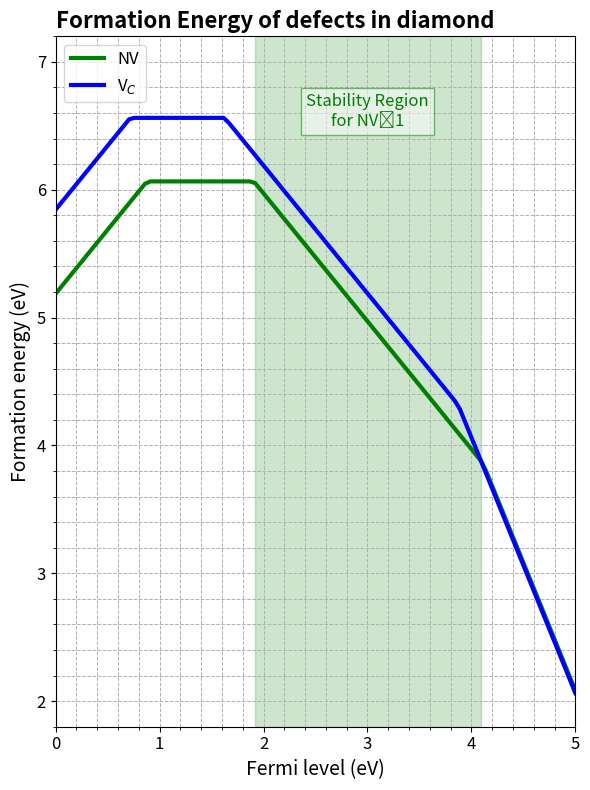

Python code for this plot:
import numpy as np
import matplotlib.pyplot as plt

# Given total energies
E_bulk = -1964.90316886  # Pristine cell
E_VBM = 9.7118  # Valence band maximum from bulk calculation

# NV Center energies
E_NV_neutral = -1948.96101285
E_NV_plus_one = -1959.72264966
E_NV_minus_one = -1937.77024285
E_NV_minus_two = -1925.00819253

# Vacancy energies
E_V_C_neutral = -1949.24408503
E_V_C_minus_one = -1938.29231440
E_V_C_minus_two = -1925.68738426
E_V_C_plus_one = -1959.85078867

# Chemical potentials
mu_C = E_bulk / 216
mu_N = -16.63311990 / 2 

# Error corrections for different charge states
E_corr_NV = {
    0: 0.0,   # Correction for neutral NV center
    1: 0.172166,   # Correction for +1 charge state
    -1: 0.427166, # Correction for -1 charge state
    -2: 1.48867  # Correction for -2 charge state
}

E_corr_V_C = {
    0: 0.0,   # Correction for neutral vacancy
    1: 0.177166,   # Correction for +1 charge state
    -1: 0.387166, # Correction for -1 charge state
    -2: 1.36667  # Correction for -2 charge state
}

# Range of Fermi levels from VBM to CBM
fermi_levels = np.linspace(0, 5, 100)

# Calculate formation energies for different charge states
def formation_energy(E_defect, E_bulk, q, E_vbm, E_fermi, n_C, n_N, mu_C, mu_N, E_corr):
    return E_defect - E_bulk - (n_C * mu_C) - (n_N * mu_N) + q * (E_vbm + E_fermi) + E_corr

# Define n_C and n_N for each defect
# For NV center: two C atoms removed, one N atom added (n_C = -2, n_N = 1)
# For Vacancy: one C atom removed (n_C = -1, n_N = 0)

# Formation energies for NV center
E_f_NV_neutral = formation_energy(E_NV_neutral, E_bulk, 0, E_VBM, fermi_levels, -2, 1, mu_C, mu_N, E_corr_NV[0])
E_f_NV_plus_one = formation_energy(E_NV_plus_one, E_bulk, 1, E_VBM, fermi_levels, -2, 1, mu_C, mu_N, E_corr_NV[1])
E_f_NV_minus_one = formation_energy(E_NV_minus_one, E_bulk, -1, E_VBM, fermi_levels, -2, 1, mu_C, mu_N, E_corr_NV[-1])
E_f_NV_minus_two = formation_energy(E_NV_minus_two, E_bulk, -2, E_VBM, fermi_levels, -2, 1, mu_C, mu_N, E_corr_NV[-2])

# Formation energies for Vacancy
E_f_V_C_neutral = formation_energy(E_V_C_neutral, E_bulk, 0, E_VBM, fermi_levels, -1, 0, mu_C, mu_N, E_corr_V_C[0])
E_f_V_C_plus_one = formation_energy(E_V_C_plus_one, E_bulk, 1, E_VBM, fermi_levels, -1, 0, mu_C, mu_N, E_corr_V_C[1])
E_f_V_C_minus_one = formation_energy(E_V_C_minus_one, E_bulk, -1, E_VBM, fermi_levels, -1, 0, mu_C, mu_N, E_corr_V_C[-1])
E_f_V_C_minus_two = formation_energy(E_V_C_minus_two, E_bulk, -2, E_VBM, fermi_levels, -1, 0, mu_C, mu_N, E_corr_V_C[-2])

# Select the lowest energy charge state for each defect at each Fermi level
E_f_NV = np.minimum(np.minimum(np.minimum(E_f_NV_neutral, E_f_NV_plus_one), E_f_NV_minus_one), E_f_NV_minus_two)
E_f_V_C = np.minimum(np.minimum(np.minimum(E_f_V_C_neutral, E_f_V_C_plus_one), E_f_V_C_minus_one), E_f_V_C_minus_two)

# Determine the Fermi level range for the stability region
stability_region_start = 1.9 
stability_region_end = 4.13   

#print(E_f_NV_neutral, E_f_NV_plus_one, E_f_NV_minus_one, E_f_NV_minus_two)

# Plotting the formation energies
plt.figure(figsize=(6, 8))  # Adjust the figure size to make it more vertical

# Plot for NV Center with only the most stable charge state at each Fermi level
plt.plot(fermi_levels, E_f_NV, label='NV', color='green', linewidth=3)

# Plot for Vacancy with only the most stable charge state at each Fermi level
plt.plot(fermi_levels, E_f_V_C, label='V$_C$', color='blue', linewidth=3)

# Highlight the stability region
plt.fill_between(fermi_levels, 1.8, 7.2, 
                 where=(fermi_levels >= stability_region_start) & (fermi_levels <= stability_region_end), 
                 color='green', alpha=0.2)

# Additional plot styling to match the reference plot
plt.xlabel('Fermi level (eV)', fontsize=14)
plt.ylabel('Formation energy (eV)', fontsize=14)
plt.xlim([0, 5])
plt.ylim([1.8, 7.2]) 
plt.xticks(fontsize=12)
plt.yticks(fontsize=12)

# Add grid lines
plt.grid(True, which='both', linestyle='--', linewidth=0.7)

# Minor ticks
plt.minorticks_on()

plt.legend(fontsize=12, loc='upper left')
plt.title('Formation Energy of defects in diamond', loc='left', fontsize=16, fontweight='bold')  # Title in the top-left corner

# Label the stability region for NV center
plt.text(3.0, 6.5, 'Stability Region\nfor NV⁻1', fontsize=12, color='green', 
         ha='center', bbox=dict(facecolor='white', alpha=0.5, edgecolor='green'))

# Tight layout for better spacing
plt.tight_layout()

plt.show()

